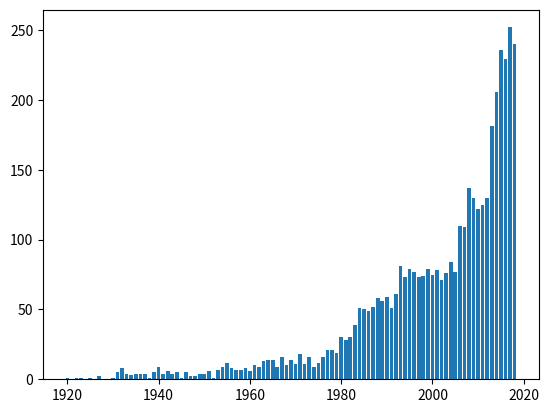

Reproduce this figure in Python.
import matplotlib.pylab as plt

movie_years_results_dict = {1920: 1, 1922: 1, 1923: 1, 1925: 1, 1927: 2, 1930: 1, 1931: 5, 1932: 8, 1933: 4, 1934: 3,
                            1935: 4, 1936: 4, 1937: 4, 1938: 1, 1939: 5, 1940: 9, 1941: 4, 1942: 6, 1943: 4, 1944: 5,
                            1945: 1, 1946: 5, 1947: 2, 1948: 2, 1949: 4, 1950: 4, 1951: 6, 1952: 1, 1953: 7, 1954: 9,
                            1955: 12, 1956: 8, 1957: 7, 1958: 7, 1959: 8, 1960: 6, 1961: 10, 1962: 9, 1963: 13,
                            1964: 14, 1965: 14, 1966: 9, 1967: 16, 1968: 10, 1969: 14, 1970: 11, 1971: 18, 1972: 11,
                            1973: 16, 1974: 9, 1975: 12, 1976: 16, 1977: 21, 1978: 21, 1979: 19, 1980: 30, 1981: 28,
                            1982: 30, 1983: 39, 1984: 51, 1985: 50, 1986: 49, 1987: 52, 1988: 58, 1989: 56, 1990: 59,
                            1991: 51, 1992: 61, 1993: 81, 1994: 73, 1995: 79, 1996: 77, 1997: 73, 1998: 74, 1999: 79,
                            2000: 75, 2001: 78, 2002: 71, 2003: 76, 2004: 84, 2005: 77, 2006: 110, 2007: 109, 2008: 137,
                            2009: 130, 2010: 122, 2011: 125, 2012: 130, 2013: 181, 2014: 206, 2015: 236, 2016: 229,
                            2017: 252, 2018: 240}

movie_year_results = sorted(movie_years_results_dict.items())

x, y = zip(*movie_year_results)

plt.bar(x, y)
plt.savefig(r'C:\Users\<user>\Downloads\B\BPT\B-MEDIA-INDEX\FILES\MOVIE-YEAR-RESULTS.png')
plt.show()
